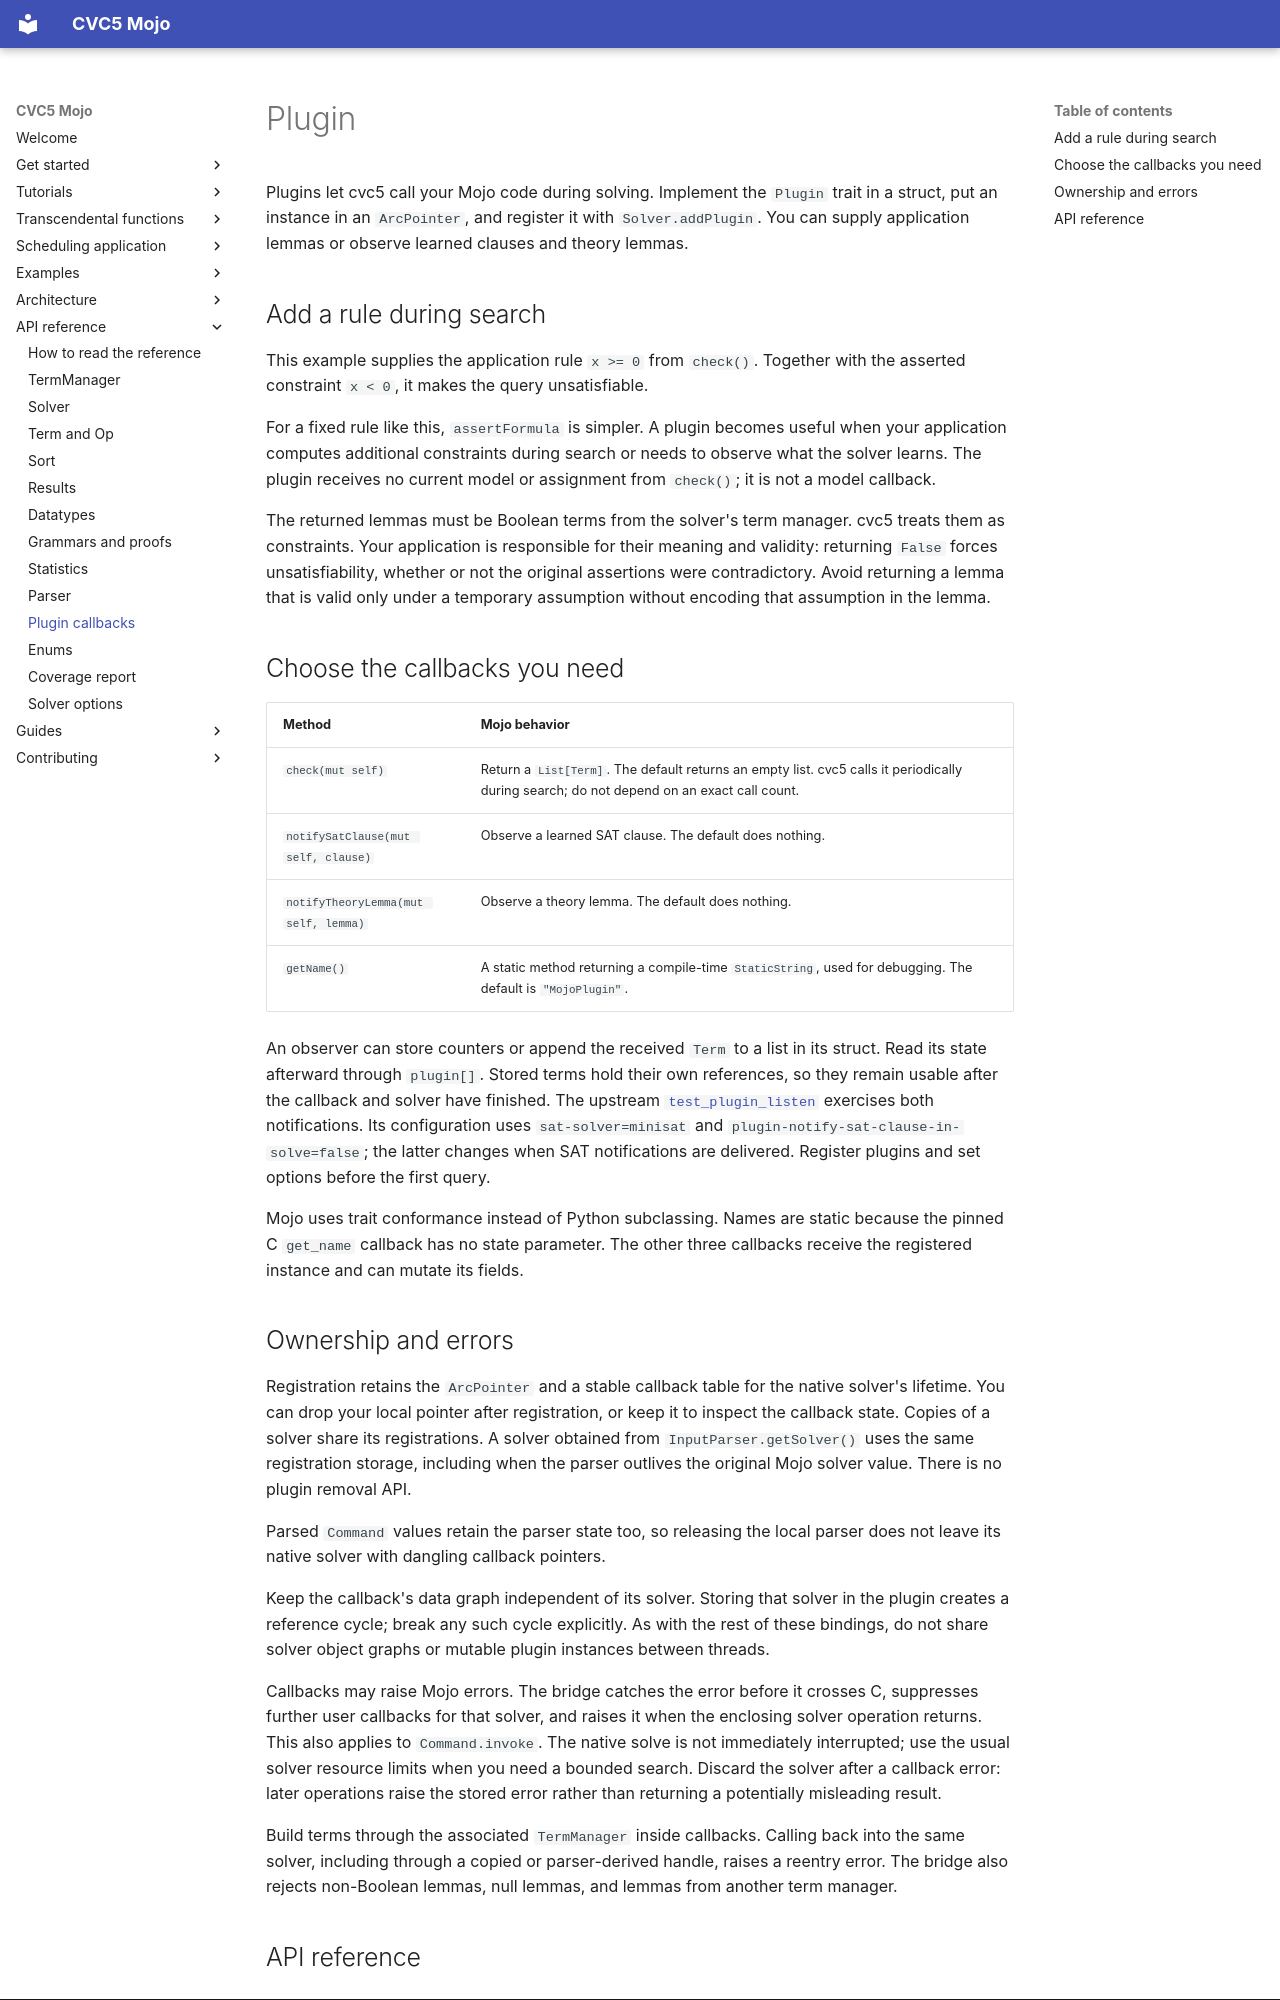

repository: Spellbound-Mojo/cvc5_mojo · page: reference/plugin/index.html · generator: mkdocs

# Plugin

Plugins let cvc5 call your Mojo code during solving. Implement the `Plugin`
trait in a struct, put an instance in an `ArcPointer`, and register it with
`Solver.addPlugin`. You can supply application lemmas or observe learned
clauses and theory lemmas.

## Add a rule during search

This example supplies the application rule `x >= 0` from `check()`. Together
with the asserted constraint `x < 0`, it makes the query unsatisfiable.

<!-- example: docs/examples/plugins.mojo -->

For a fixed rule like this, `assertFormula` is simpler. A plugin becomes
useful when your application computes additional constraints during search
or needs to observe what the solver learns. The plugin receives no current
model or assignment from `check()`; it is not a model callback.

The returned lemmas must be Boolean terms from the solver's term manager.
cvc5 treats them as constraints. Your application is responsible for their
meaning and validity: returning `False` forces unsatisfiability, whether or
not the original assertions were contradictory. Avoid returning a lemma
that is valid only under a temporary assumption without encoding that
assumption in the lemma.

## Choose the callbacks you need

| Method | Mojo behavior |
|---|---|
| `check(mut self)` | Return a `List[Term]`. The default returns an empty list. cvc5 calls it periodically during search; do not depend on an exact call count. |
| `notifySatClause(mut self, clause)` | Observe a learned SAT clause. The default does nothing. |
| `notifyTheoryLemma(mut self, lemma)` | Observe a theory lemma. The default does nothing. |
| `getName()` | A static method returning a compile-time `StaticString`, used for debugging. The default is `"MojoPlugin"`. |

An observer can store counters or append the received `Term` to a list in
its struct. Read its state afterward through `plugin[]`. Stored terms hold
their own references, so they remain usable after the callback and solver
have finished. The upstream
[`test_plugin_listen`](https://github.com/Spellbound-Mojo/cvc5_mojo/blob/main/tests/cvc5/test_solver.mojo) exercises both
notifications. Its configuration uses `sat-solver=minisat` and
`plugin-notify-sat-clause-in-solve=false`; the latter changes when SAT
notifications are delivered. Register plugins and set options before the
first query.

Mojo uses trait conformance instead of Python subclassing. Names are static
because the pinned C `get_name` callback has no state parameter. The other
three callbacks receive the registered instance and can mutate its fields.
